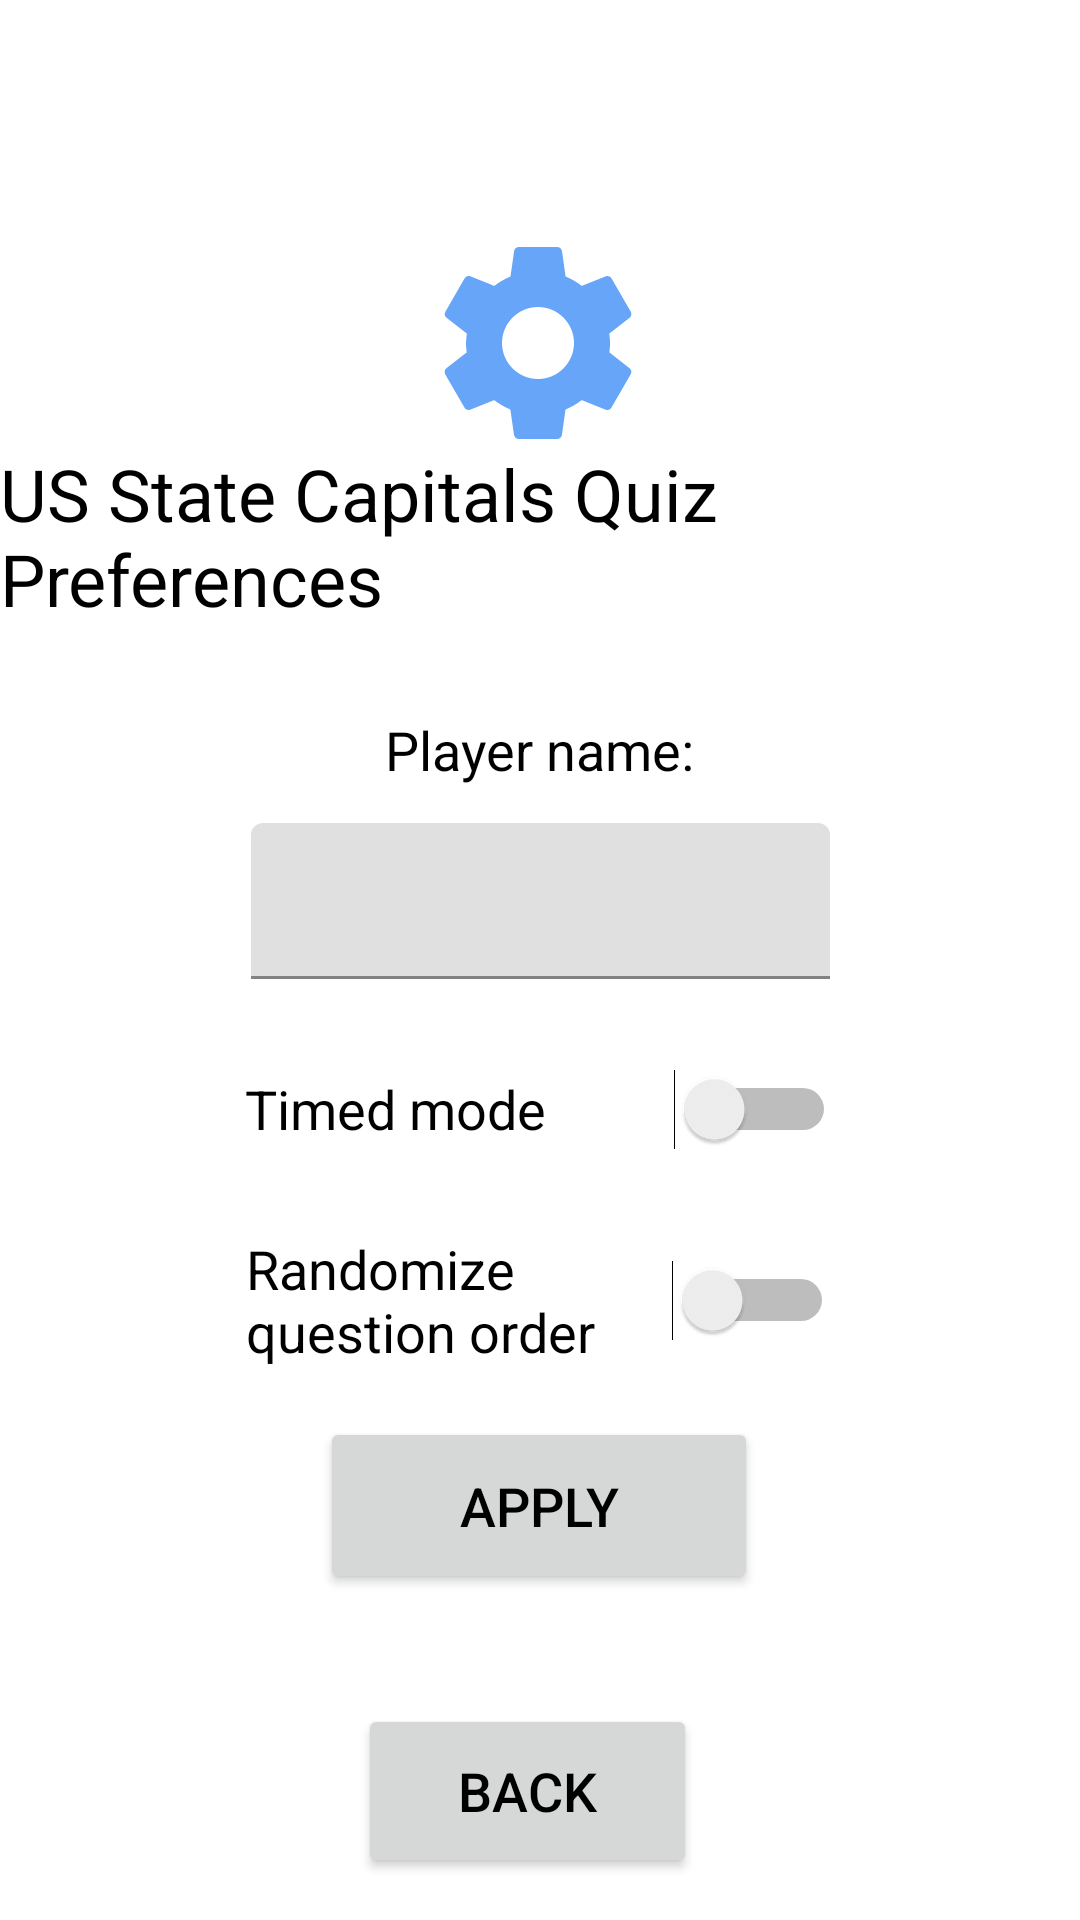

Layout XML and referenced resources for this Android screen:
<!-- AndroidManifest.xml: application theme Theme.USStateCapitalsQuiz -->
<!-- res/layout/activity_preferences.xml -->
<?xml version="1.0" encoding="utf-8"?>
<androidx.constraintlayout.widget.ConstraintLayout xmlns:android="http://schemas.android.com/apk/res/android"
    xmlns:app="http://schemas.android.com/apk/res-auto"
    xmlns:tools="http://schemas.android.com/tools"
    android:layout_width="match_parent"
    android:layout_height="match_parent"
    tools:context=".PreferencesActivity">

    <Button
        android:id="@+id/backbutton2"
        android:layout_width="113dp"
        android:layout_height="58dp"
        android:onClick="returnToMenu"
        android:text="Back"
        android:textSize="18sp"
        app:layout_constraintBottom_toBottomOf="parent"
        app:layout_constraintEnd_toEndOf="parent"
        app:layout_constraintHorizontal_bias="0.483"
        app:layout_constraintStart_toStartOf="parent"
        app:layout_constraintTop_toTopOf="parent"
        app:layout_constraintVertical_bias="0.976" />

    <Switch
        android:id="@+id/randomswitch"
        android:layout_width="196dp"
        android:layout_height="52dp"
        android:text="Randomize question order"
        android:textSize="18sp"
        app:layout_constraintBottom_toBottomOf="parent"
        app:layout_constraintEnd_toEndOf="parent"
        app:layout_constraintStart_toStartOf="parent"
        app:layout_constraintTop_toTopOf="parent"
        app:layout_constraintVertical_bias="0.693" />

    <TextView
        android:id="@+id/textView4"
        android:layout_width="wrap_content"
        android:layout_height="wrap_content"
        android:text="US State Capitals Quiz Preferences"
        android:textSize="24sp"
        app:layout_constraintBottom_toBottomOf="parent"
        app:layout_constraintEnd_toEndOf="parent"
        app:layout_constraintStart_toStartOf="parent"
        app:layout_constraintTop_toTopOf="parent"
        app:layout_constraintVertical_bias="0.256" />

    <ImageView
        android:id="@+id/imageView2"
        android:layout_width="80dp"
        android:layout_height="80dp"
        app:layout_constraintBottom_toBottomOf="parent"
        app:layout_constraintEnd_toEndOf="parent"
        app:layout_constraintHorizontal_bias="0.498"
        app:layout_constraintStart_toStartOf="parent"
        app:layout_constraintTop_toTopOf="parent"
        app:layout_constraintVertical_bias="0.133"
        app:srcCompat="@drawable/ic_baseline_settings_24" />

    <Switch
        android:id="@+id/timedswitch"
        android:layout_width="197dp"
        android:layout_height="48dp"
        android:checked="false"
        android:text="Timed mode"
        android:textSize="18sp"
        app:layout_constraintBottom_toBottomOf="parent"
        app:layout_constraintEnd_toEndOf="parent"
        app:layout_constraintStart_toStartOf="parent"
        app:layout_constraintTop_toTopOf="parent"
        app:layout_constraintVertical_bias="0.584"
        tools:checked="false" />

    <TextView
        android:id="@+id/textView5"
        android:layout_width="wrap_content"
        android:layout_height="wrap_content"
        android:text="Player name:"
        android:textSize="18sp"
        app:layout_constraintBottom_toBottomOf="parent"
        app:layout_constraintEnd_toEndOf="parent"
        app:layout_constraintStart_toStartOf="parent"
        app:layout_constraintTop_toTopOf="parent"
        app:layout_constraintVertical_bias="0.386" />

    <com.google.android.material.textfield.TextInputLayout
        android:layout_width="193dp"
        android:layout_height="54dp"
        app:layout_constraintBottom_toBottomOf="parent"
        app:layout_constraintEnd_toEndOf="parent"
        app:layout_constraintStart_toStartOf="parent"
        app:layout_constraintTop_toTopOf="parent"
        app:layout_constraintVertical_bias="0.468">

        <com.google.android.material.textfield.TextInputEditText
            android:id="@+id/nameinput"
            android:layout_width="match_parent"
            android:layout_height="52dp" />
    </com.google.android.material.textfield.TextInputLayout>

    <Button
        android:id="@+id/applybutton"
        android:layout_width="146dp"
        android:layout_height="59dp"
        android:text="Apply"
        android:textSize="18sp"
        app:layout_constraintBottom_toBottomOf="parent"
        app:layout_constraintEnd_toEndOf="parent"
        app:layout_constraintHorizontal_bias="0.498"
        app:layout_constraintStart_toStartOf="parent"
        app:layout_constraintTop_toTopOf="parent"
        app:layout_constraintVertical_bias="0.813" />

</androidx.constraintlayout.widget.ConstraintLayout>
<!-- resources referenced by this layout -->
<resources>
  <!-- drawable ic_baseline_settings_24 (drawable) -->
  <vector android:height="24dp" android:tint="#67A5F8"
      android:viewportHeight="24" android:viewportWidth="24"
      android:width="24dp" xmlns:android="http://schemas.android.com/apk/res/android">
      <path android:fillColor="@android:color/white" android:pathData="M19.14,12.94c0.04,-0.3 0.06,-0.61 0.06,-0.94c0,-0.32 -0.02,-0.64 -0.07,-0.94l2.03,-1.58c0.18,-0.14 0.23,-0.41 0.12,-0.61l-1.92,-3.32c-0.12,-0.22 -0.37,-0.29 -0.59,-0.22l-2.39,0.96c-0.5,-0.38 -1.03,-0.7 -1.62,-0.94L14.4,2.81c-0.04,-0.24 -0.24,-0.41 -0.48,-0.41h-3.84c-0.24,0 -0.43,0.17 -0.47,0.41L9.25,5.35C8.66,5.59 8.12,5.92 7.63,6.29L5.24,5.33c-0.22,-0.08 -0.47,0 -0.59,0.22L2.74,8.87C2.62,9.08 2.66,9.34 2.86,9.48l2.03,1.58C4.84,11.36 4.8,11.69 4.8,12s0.02,0.64 0.07,0.94l-2.03,1.58c-0.18,0.14 -0.23,0.41 -0.12,0.61l1.92,3.32c0.12,0.22 0.37,0.29 0.59,0.22l2.39,-0.96c0.5,0.38 1.03,0.7 1.62,0.94l0.36,2.54c0.05,0.24 0.24,0.41 0.48,0.41h3.84c0.24,0 0.44,-0.17 0.47,-0.41l0.36,-2.54c0.59,-0.24 1.13,-0.56 1.62,-0.94l2.39,0.96c0.22,0.08 0.47,0 0.59,-0.22l1.92,-3.32c0.12,-0.22 0.07,-0.47 -0.12,-0.61L19.14,12.94zM12,15.6c-1.98,0 -3.6,-1.62 -3.6,-3.6s1.62,-3.6 3.6,-3.6s3.6,1.62 3.6,3.6S13.98,15.6 12,15.6z"/>
  </vector>
  <style name="Theme.USStateCapitalsQuiz" parent="Theme.MaterialComponents.DayNight.DarkActionBar">
          
          <item name="colorPrimary">#67A5F8</item>
          <item name="colorPrimaryVariant">#3A8AF4</item>
          <item name="colorOnPrimary">@color/white</item>
          
          <item name="colorSecondary">#67A5F8</item>
          <item name="colorSecondaryVariant">#3A8AF4</item>
          <item name="colorOnSecondary">@color/black</item>
          
          <item name="android:statusBarColor" tools:targetApi="l">?attr/colorPrimaryVariant</item>
          
          <item name="android:textColor">#000000</item>
      </style>
  <!-- not gathered from this repository: default colours our renderer supplied (Android Studio template values) -->
  <color name="black">#FF000000</color>
  <color name="white">#FFFFFFFF</color>
</resources>
